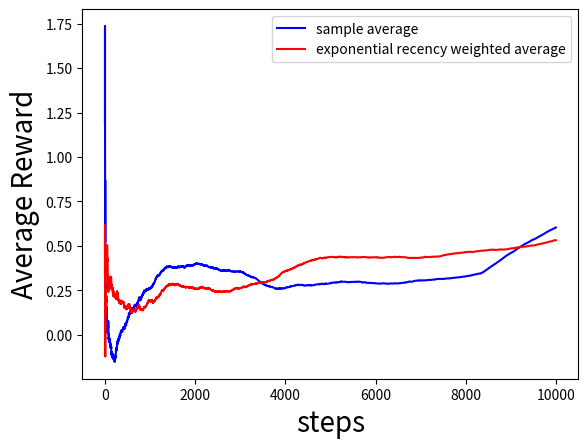

Reproduce this figure in Python. (Note: this script raises an exception after producing the figure.)
import numpy as np
from random import randint
import matplotlib.pyplot as plt

# totalreward = 0.0; #total reward over all time steps
# avgreward = []   #avg reward at each time step in list
# optactcount = 0.0 # number of times optimal action is taken
# peroptact = [] #percentage of times optimal action chosen at each time step

#asm = 0 => sample average
#asm = 1 => alpha
class BanditTestbed:
    def __init__(self, k, steps, asm, epsilon, stationary, alpha):
        self.q = np.zeros(k)
        self.Q = np.zeros(k)
        self.N = np.zeros(k)
        self.steps = steps
        self.asm = asm
        self.epsilon = epsilon
        self.stationary = stationary
        self.alpha = alpha
        self.totalreward = 0.0
        self.avgreward = []
        self.optactcount = 0.0
        self.peroptact = []

    def experiment(self):
        for i in range(1,self.steps+1):    
            A = np.random.choice([np.random.choice(np.flatnonzero(self.Q == self.Q.max())),randint(0,9)],  p=[1-self.epsilon, self.epsilon])
            R = np.random.normal(loc=self.q[A])

            self.totalreward += R;
            self.avgreward = self.avgreward + [self.totalreward/i]
            self.optactcount += (np.argmax(self.q) == A)*100
            self.peroptact = self.peroptact + [self.optactcount/i]


            self.N[A] = self.N[A] + 1
            if (self.asm == 0):
                self.Q[A] = self.Q[A] + (1/self.N[A]) * (R - self.Q[A])
            elif (self.asm == 1):
                self.Q[A] = self.Q[A] + self.alpha * (R - self.Q[A])
            else:
                print("Sampling method has not been implemented yet")


            #adding noise if nonstationary
            if (self.stationary == False):
                for j in range(0,9):
                    noise = np.random.normal(loc=0,scale=0.01)
                    self.q[j] = self.q[j] + noise



def main():
    sa = BanditTestbed(k=10, steps=10000, asm=0, epsilon=0.1, stationary=False, alpha=0.1)
    erwa = BanditTestbed(k=10, steps=10000, asm=1, epsilon=0.1, stationary=False, alpha=0.1)

    sa.experiment();
    erwa.experiment();

    plt.plot(sa.avgreward, c = "blue", label="sample average");
    plt.plot(erwa.avgreward, c = "red", label="exponential recency weighted average");
    plt.xlabel("steps", fontsize=20)
    plt.ylabel("Average Reward", fontsize=20)
    plt.legend()
    outfile = "output/avgreward.png"
    plt.savefig(outfile, bbox_inches="tight")
    plt.show()

    plt.plot(sa.peroptact, c = "blue", label="sample average");
    plt.plot(erwa.peroptact, c = "red", label="exponential recency weighted average");
    plt.xlabel("steps", fontsize=20)
    plt.ylabel("%Optimal Action", fontsize=20)
    plt.legend()
    outfile = "output/peroptact.png"
    plt.savefig(outfile, bbox_inches="tight")
    plt.show()

if __name__ == "__main__":
    main()
